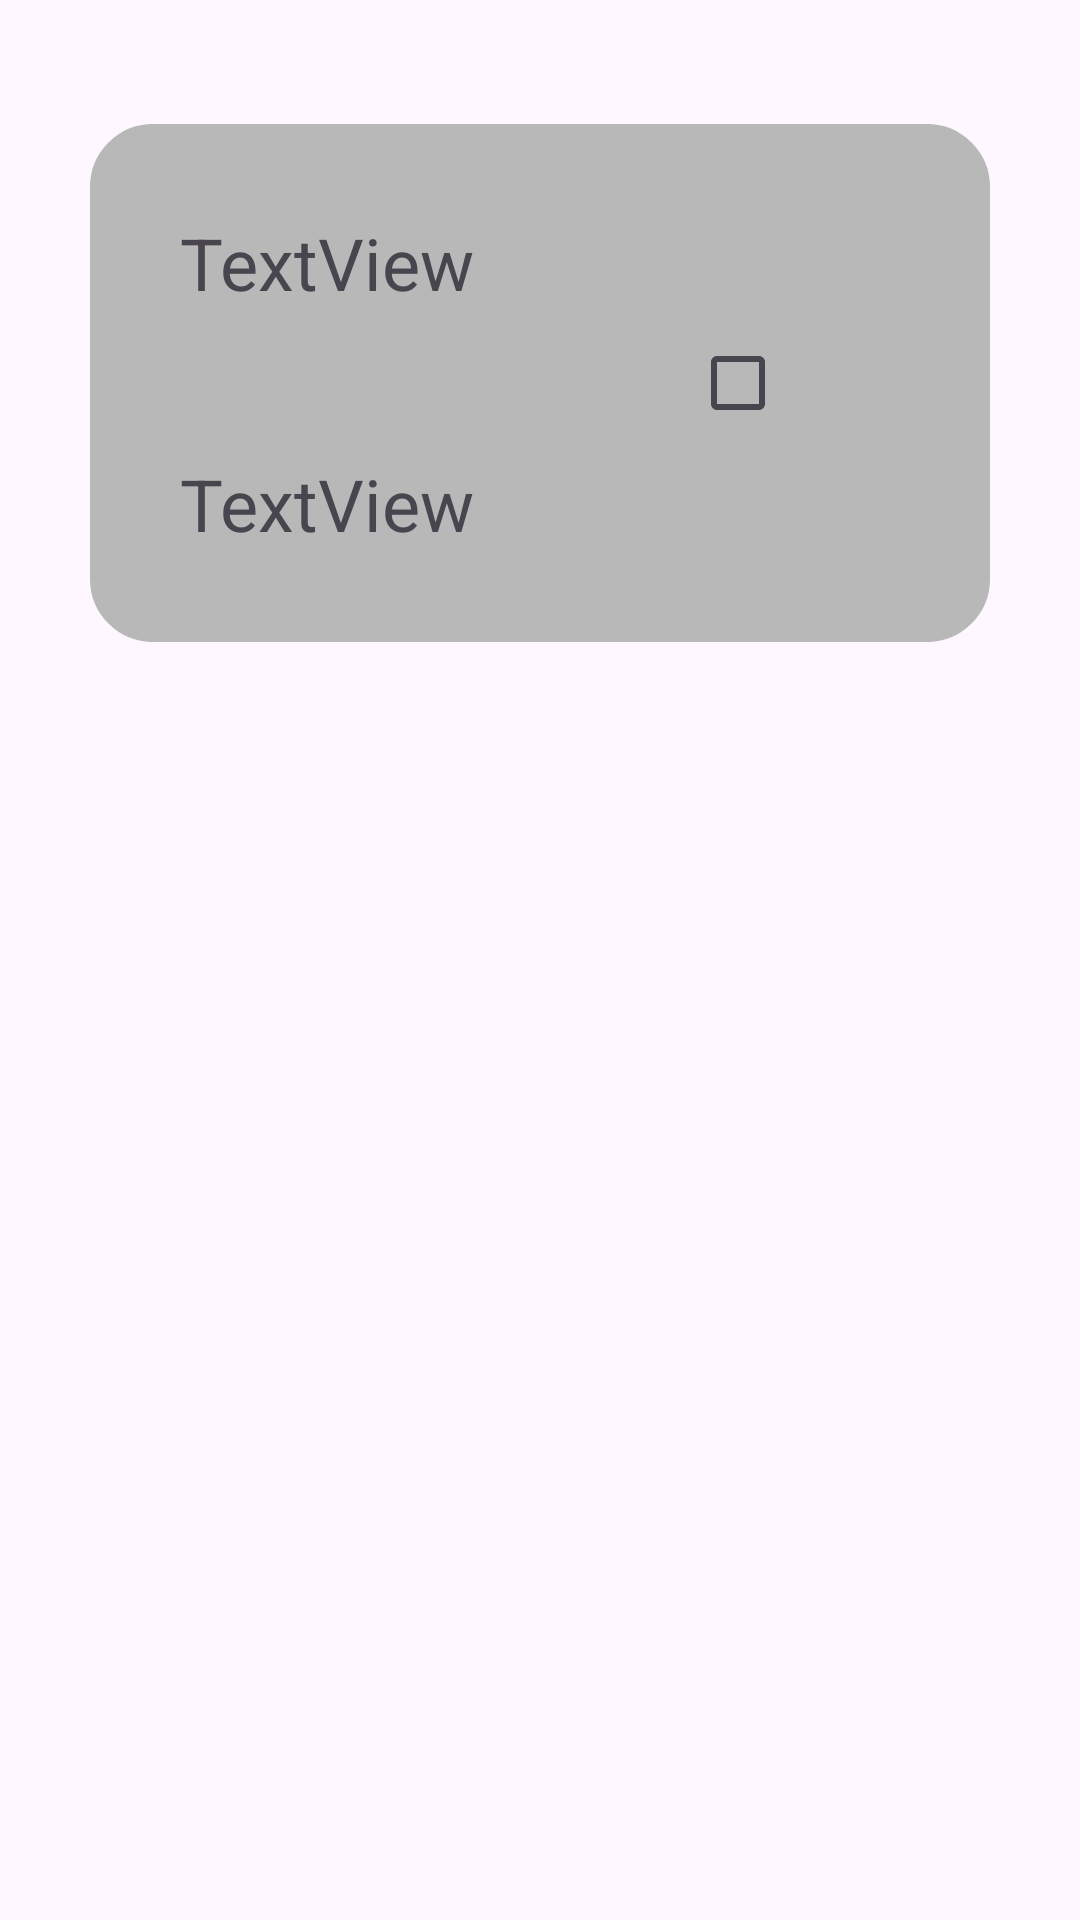

Here is an Android app screen rendered from its layout file. Give the layout XML and the strings, colors and styles it references.
<!-- AndroidManifest.xml: application theme Theme.Record_Tool -->
<!-- res/layout/name_item_of_client_for_master.xml -->
<?xml version="1.0" encoding="utf-8"?>
<androidx.constraintlayout.widget.ConstraintLayout
    xmlns:android="http://schemas.android.com/apk/res/android"
    xmlns:app="http://schemas.android.com/apk/res-auto"
    xmlns:tools="http://schemas.android.com/tools"
    android:layout_width="match_parent"
    android:layout_height="match_parent">

    <LinearLayout
        android:id="@+id/linearLayout"
        android:layout_width="match_parent"
        android:layout_height="wrap_content"
        android:layout_margin="30dp"
        android:background="@drawable/rounded_background"
        android:backgroundTint="@color/colorPrimaryCool"
        android:orientation="vertical"
        android:clickable="true"
        app:layout_constraintBottom_toBottomOf="parent"
        app:layout_constraintTop_toTopOf="parent"
        app:layout_constraintVertical_bias="0.028"
        tools:layout_editor_absoluteX="0dp">

        <TextView
            android:id="@+id/user_name"
            android:layout_width="wrap_content"
            android:layout_height="wrap_content"
            android:layout_marginLeft="30dp"
            android:layout_marginTop="30dp"
            android:text="TextView"
            android:textSize="24sp"
            app:layout_constraintBottom_toTopOf="@+id/user_time"
            app:layout_constraintEnd_toEndOf="parent"
            app:layout_constraintHorizontal_bias="0.208"
            app:layout_constraintStart_toStartOf="parent"
            app:layout_constraintTop_toTopOf="parent"
            app:layout_constraintVertical_bias="0.654" />

        <CheckBox
            android:id="@+id/checkBox"
            android:layout_width="wrap_content"
            android:layout_height="wrap_content"
            android:layout_marginLeft="200dp"
            app:layout_constraintBottom_toBottomOf="parent"
            app:layout_constraintEnd_toEndOf="parent"
            app:layout_constraintTop_toTopOf="parent"
            app:layout_constraintVertical_bias="0.168" />

        <TextView
            android:id="@+id/user_time"
            android:layout_width="wrap_content"
            android:layout_height="wrap_content"

            android:layout_marginLeft="30dp"
            android:layout_marginBottom="30dp"
            android:text="TextView"
            android:textSize="24sp" />

    </LinearLayout>

</androidx.constraintlayout.widget.ConstraintLayout>
<!-- resources referenced by this layout -->
<resources>
  <color name="colorPrimaryCool">#B8B8B8</color>
  <!-- drawable rounded_background (drawable) -->
  <?xml version="1.0" encoding="utf-8"?>
  <shape xmlns:android="http://schemas.android.com/apk/res/android">
      <corners android:radius="20dp" />
  
      <stroke
          android:width="2dp"
          android:color="#000000" />
  </shape>
  <style name="Theme.Record_Tool" parent="Base.Theme.Record_Tool" />
  <style name="Base.Theme.Record_Tool" parent="Theme.Material3.DayNight.NoActionBar">
          
          
      </style>
</resources>
